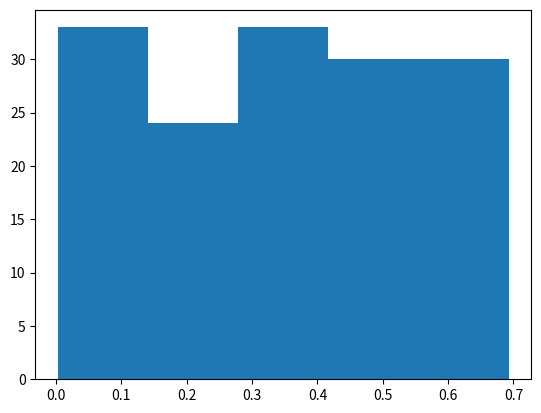

This chart was generated by the following Python code:
import matplotlib.pyplot as plt
import numpy as np

x = np.random.uniform(0.0 , 0.7 ,150)
plt.hist(x,5) # 5 is the number of bins
plt.show()
